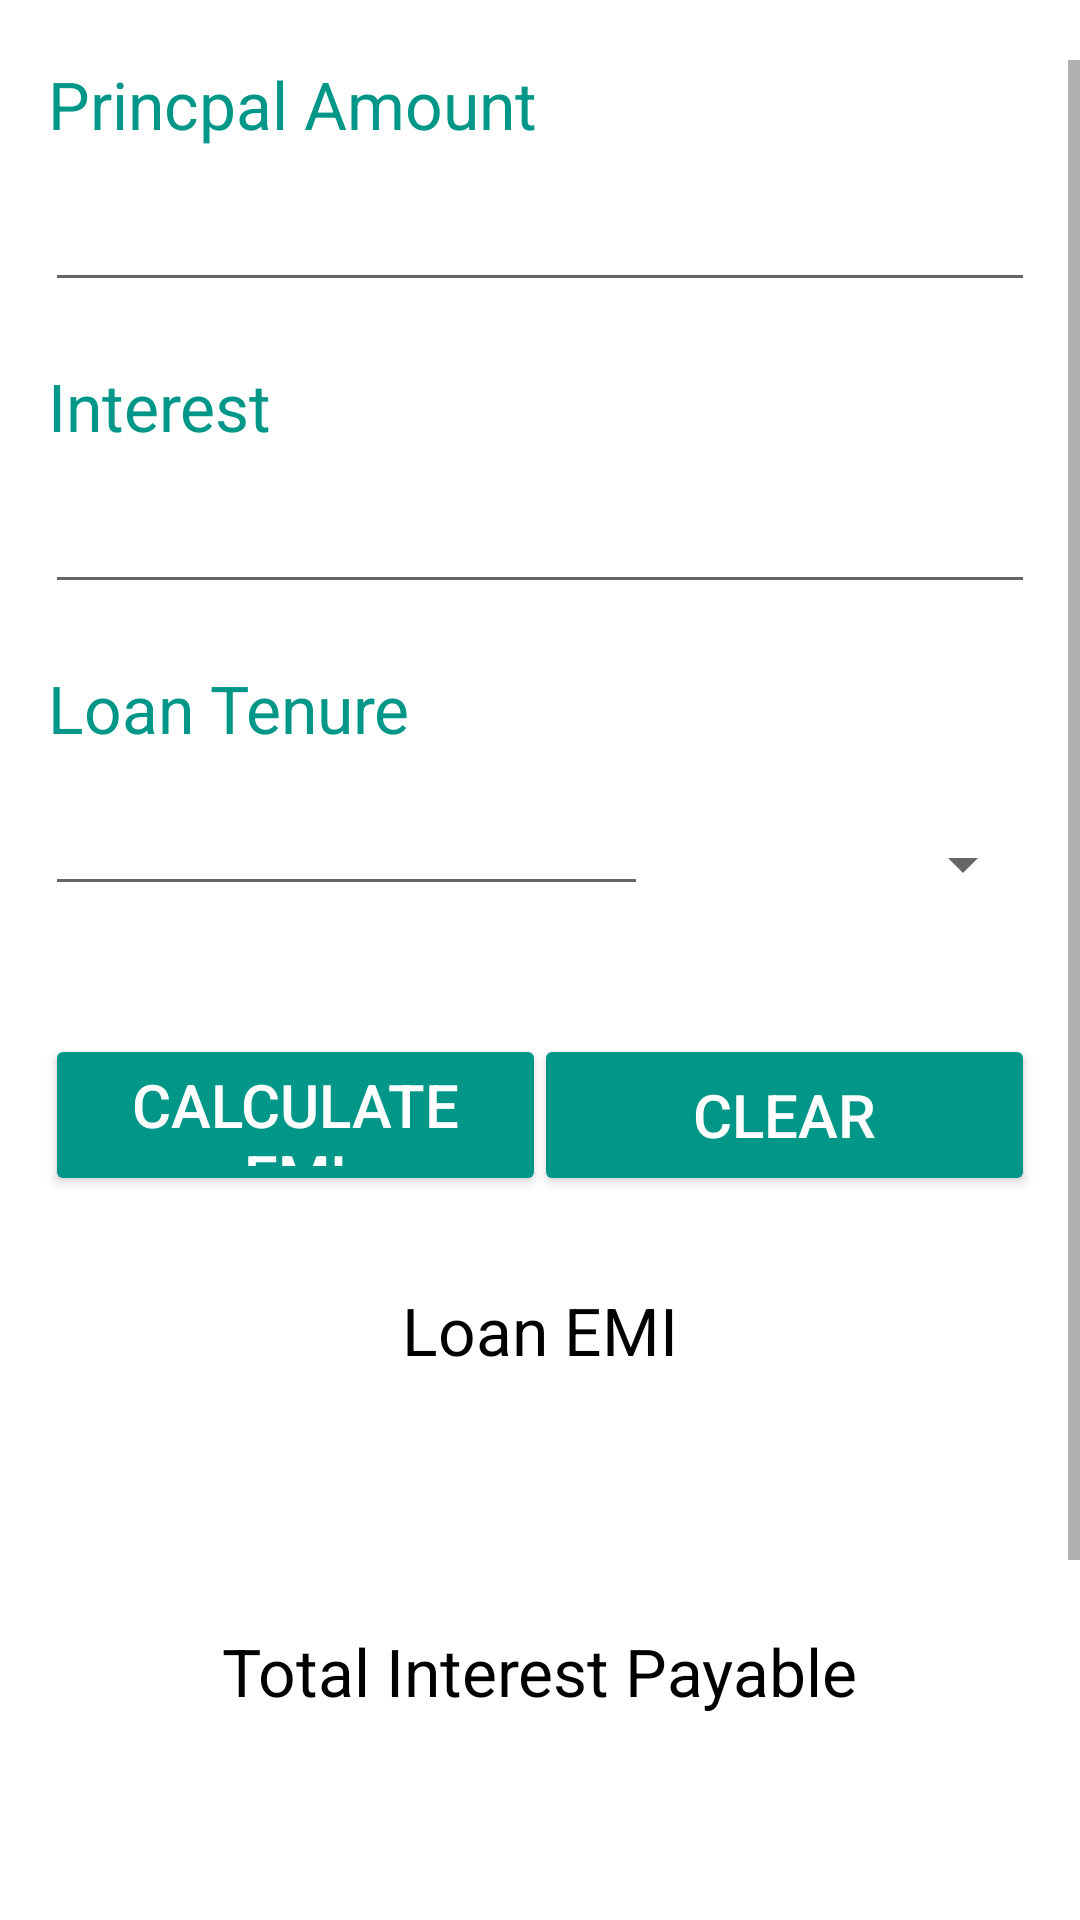

Here is an Android app screen rendered from its layout file. Give the layout XML and the strings, colors and styles it references.
<!-- AndroidManifest.xml: fallback theme Theme.MaterialComponents.DayNight.NoActionBar -->
<!-- res/layout/calcemi.xml -->
<RelativeLayout xmlns:android="http://schemas.android.com/apk/res/android"
	xmlns:tools="http://schemas.android.com/tools"
	android:id="@+id/ReLayout1"
	android:layout_width="match_parent"
	android:layout_height="match_parent"
	android:background="#ffffff"
	android:orientation="vertical"
	tools:context=".EntryPoint"
	android:weightSum="1"
	android:paddingTop="0dp">

	<ScrollView
		android:layout_width="match_parent"
		android:layout_height="match_parent"
		android:id="@+id/scrollView"
		android:layout_alignParentTop="true"
		android:layout_alignParentLeft="true"
		android:layout_alignParentStart="true"
		android:fillViewport="false"
		android:layout_marginTop="20dp">

		<LinearLayout
			android:layout_width="match_parent"
			android:layout_height="wrap_content"
			android:weightSum="1"
			android:orientation="vertical">

			<TextView
				android:layout_width="wrap_content"
				android:layout_height="wrap_content"
				android:textAppearance="?android:attr/textAppearanceLarge"
				android:text="Princpal Amount"
				android:id="@+id/princpalAmount"
				android:layout_alignParentTop="true"
				android:layout_alignParentLeft="true"
				android:layout_alignParentStart="true"
				android:layout_marginBottom="10dp"
				android:textColor="#009688"
				android:layout_marginLeft="16dp" />

			<EditText
				android:layout_width="match_parent"
				android:layout_height="wrap_content"
				android:inputType="number"
				android:ems="10"
				android:id="@+id/loanAmountEditText"
				android:layout_below="@+id/resultTextView"
				android:layout_alignParentLeft="true"
				android:layout_alignParentStart="true"
				android:layout_alignParentRight="true"
				android:layout_alignParentEnd="true"
				android:layout_marginLeft="15dp"
				android:layout_marginRight="15dp" />

			<TextView
				android:layout_width="wrap_content"
				android:layout_height="wrap_content"
				android:textAppearance="?android:attr/textAppearanceLarge"
				android:text="Interest"
				android:id="@+id/interestTextView"
				android:layout_below="@+id/editText"
				android:layout_alignParentLeft="true"
				android:layout_alignParentStart="true"
				android:layout_marginTop="20dp"
				android:layout_marginBottom="10dp"
				android:textColor="#009688"
				android:layout_marginLeft="16dp" />

			<EditText
				android:layout_width="match_parent"
				android:layout_height="wrap_content"
				android:inputType="number|numberDecimal"
				android:ems="10"
				android:id="@+id/interestEditTxt"
				android:layout_below="@+id/interestTextView"
				android:layout_alignParentLeft="true"
				android:layout_alignParentStart="true"
				android:layout_alignParentRight="true"
				android:layout_alignParentEnd="true"
				android:layout_marginLeft="15dp"
				android:layout_marginRight="15dp" />

			<TextView
				android:layout_width="wrap_content"
				android:layout_height="wrap_content"
				android:textAppearance="?android:attr/textAppearanceLarge"
				android:text="Loan Tenure"
				android:id="@+id/loanTenureTextView"
				android:textColor="#009688"
				android:layout_below="@+id/interestEditTxt"
				android:layout_alignLeft="@+id/interestEditTxt"
				android:layout_alignStart="@+id/interestEditTxt"
				android:layout_marginTop="20dp"
				android:layout_marginLeft="16dp"
				android:layout_marginBottom="10dp" />

			<RelativeLayout
				android:layout_width="match_parent"
				android:layout_height="54dp"
				android:layout_marginLeft="15dp"
				android:layout_marginRight="15dp">

				<EditText
					android:layout_height="wrap_content"
					android:id="@+id/loanTenureEditText"
					android:layout_weight="0.02"
					android:layout_toStartOf="@+id/yearOrMonthSpinner"
					android:layout_toLeftOf="@+id/yearOrMonthSpinner"
					android:layout_alignParentStart="true"
					android:layout_alignParentLeft = "true"
					android:inputType="number"
					android:layout_width="match_parent" />

				<Spinner
					android:layout_width="129dp"
					android:layout_height="wrap_content"
					android:id="@+id/yearOrMonthSpinner"
					android:layout_alignParentRight="true"
					android:layout_alignParentEnd="true"
					android:layout_alignBottom="@+id/loanTenureEditText"
					android:layout_marginBottom="2dp" />

			</RelativeLayout>

			<RelativeLayout
				android:layout_width="match_parent"
				android:layout_height="54dp"
				android:layout_marginTop="30dp"
				android:layout_marginLeft="15dp"
				android:layout_marginRight="15dp">


				<Button
					android:layout_width="167dp"
					android:layout_height="match_parent"
					android:text="Calculate EMI"
					android:id="@+id/calEMIBtn"
					android:layout_weight="0.30"
					android:layout_gravity="center_horizontal"
					android:textColor="#ffffff"
					android:backgroundTint="#009688"
					android:textSize="20dp" />

				<Button
					android:layout_width="167dp"
					android:layout_height="match_parent"
					android:text="Clear"
					android:id="@+id/clearBtn"
					android:layout_weight="0.30"
					android:layout_gravity="center_horizontal"
					android:textColor="#ffffff"
					android:backgroundTint="#009688"
					android:textSize="20dp"
					android:layout_alignParentTop="true"
					android:layout_alignParentRight="true"
					android:layout_alignParentEnd="true" />

			</RelativeLayout>

			<RelativeLayout

				android:layout_width="match_parent"
				android:layout_height="wrap_content"
				android:layout_marginTop="30dp"
				android:layout_marginLeft="15dp"
				android:layout_marginRight="15dp"
				android:layout_marginBottom="10dp">

			<TextView
				android:layout_width="wrap_content"
				android:layout_height="wrap_content"
				android:textAppearance="?android:attr/textAppearanceLarge"
				android:text="Loan EMI"
				android:id="@+id/loanEMITitle"
				android:layout_gravity="center_horizontal"
				android:textColor="#000000"
				android:layout_centerVertical="true"
				android:layout_centerHorizontal="true" />

			</RelativeLayout>

			<RelativeLayout

				android:layout_width="match_parent"
				android:layout_height="wrap_content"
				android:layout_marginLeft="15dp"
				android:layout_marginRight="15dp"
				android:layout_marginBottom="20dp">

				<TextView
					android:layout_width="wrap_content"
					android:layout_height="wrap_content"
					android:textAppearance="?android:attr/textAppearanceLarge"
					android:id="@+id/emiValue"
					android:layout_gravity="center_horizontal"
					android:textColor="#000000"
					android:layout_centerVertical="true"
					android:layout_centerHorizontal="true" />

			</RelativeLayout>


			<RelativeLayout

				android:layout_width="match_parent"
				android:layout_height="wrap_content"
				android:layout_marginTop="25dp"
				android:layout_marginLeft="15dp"
				android:layout_marginRight="15dp"
				android:layout_marginBottom="10dp">

				<TextView
					android:layout_width="wrap_content"
					android:layout_height="wrap_content"
					android:textAppearance="?android:attr/textAppearanceLarge"
					android:text="Total Interest Payable"
					android:id="@+id/interestTitle"
					android:layout_gravity="center_horizontal"
					android:textColor="#000000"
					android:layout_centerVertical="true"
					android:layout_centerHorizontal="true" />

			</RelativeLayout>


			<RelativeLayout

				android:layout_width="match_parent"
				android:layout_height="wrap_content"
				android:layout_marginTop="0dp"
				android:layout_marginLeft="15dp"
				android:layout_marginRight="15dp"
				android:layout_marginBottom="20dp">

				<TextView
					android:layout_width="wrap_content"
					android:layout_height="wrap_content"
					android:textAppearance="?android:attr/textAppearanceLarge"
					android:id="@+id/interestValue"
					android:layout_gravity="center_horizontal"
					android:textColor="#000000"
					android:layout_centerVertical="true"
					android:layout_centerHorizontal="true" />

			</RelativeLayout>



			<RelativeLayout

				android:layout_width="match_parent"
				android:layout_height="wrap_content"
				android:layout_marginTop="25dp"
				android:layout_marginLeft="15dp"
				android:layout_marginRight="15dp"
				android:layout_marginBottom="10dp">

				<TextView
					android:layout_width="wrap_content"
					android:layout_height="wrap_content"
					android:textAppearance="?android:attr/textAppearanceLarge"
					android:text="Total Payment"
					android:id="@+id/totalPaymentTitle"
					android:layout_gravity="center_horizontal"
					android:textColor="#000000"
					android:layout_alignParentTop="true"
					android:layout_centerHorizontal="true" />

				<TextView
					android:layout_width="wrap_content"
					android:layout_height="wrap_content"
					android:textAppearance="?android:attr/textAppearanceLarge"
					android:text="(Principal + Interest)"
					android:id="@+id/totalPaymentTitle2"
					android:textColor="#000000"
					android:layout_below="@+id/totalPaymentTitle"
					android:layout_centerHorizontal="true"
					android:layout_marginTop="5dp" />

			</RelativeLayout>




			<RelativeLayout

				android:layout_width="match_parent"
				android:layout_height="wrap_content"
				android:layout_marginTop="0dp"
				android:layout_marginLeft="15dp"
				android:layout_marginRight="15dp"
				android:layout_marginBottom="30dp">

				<TextView
					android:layout_width="wrap_content"
					android:layout_height="wrap_content"
					android:textAppearance="?android:attr/textAppearanceLarge"
					android:id="@+id/totalPaymentValue"
					android:layout_gravity="center_horizontal"
					android:textColor="#000000"
					android:layout_centerVertical="true"
					android:layout_centerHorizontal="true" />

			</RelativeLayout>

		</LinearLayout>
	</ScrollView>

</RelativeLayout>
<!-- resources referenced by this layout -->
<resources>

</resources>
